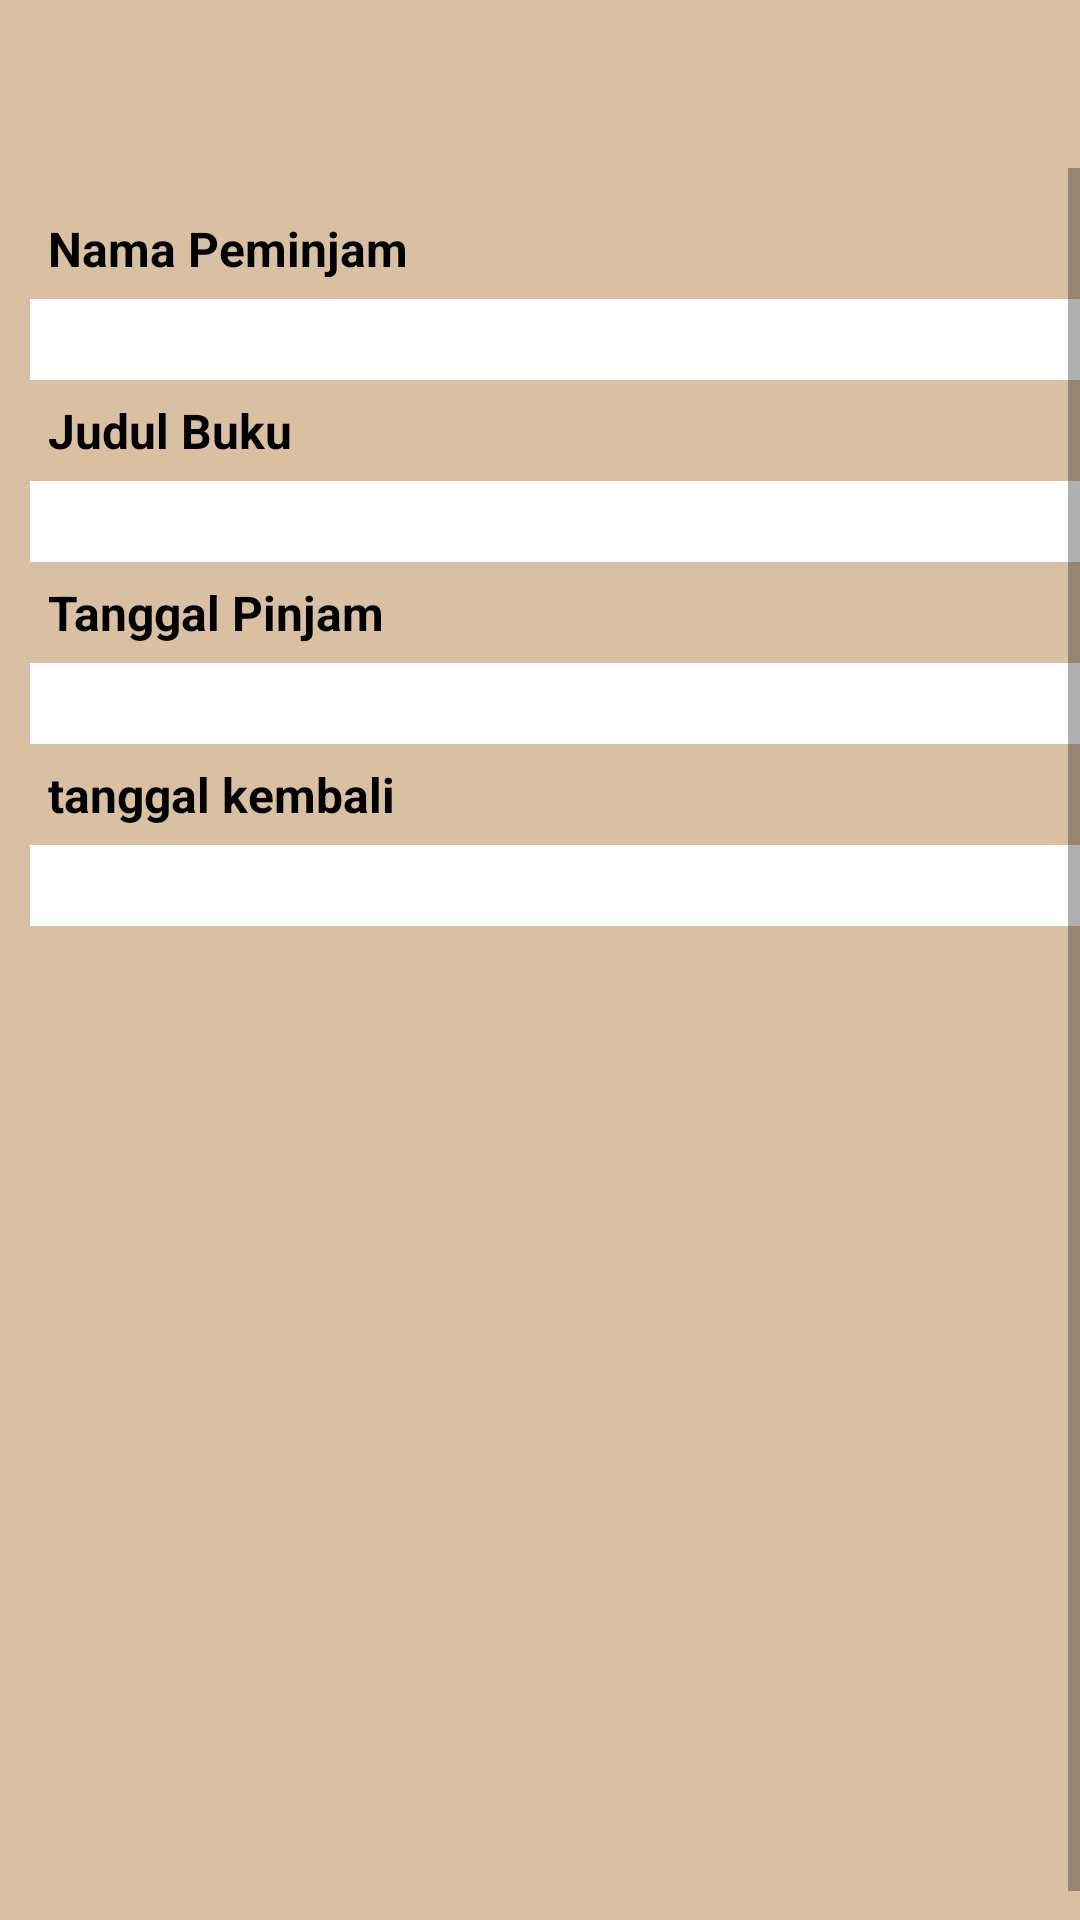

This screen was rendered from an Android layout file. Write that file and the resources it references.
<!-- AndroidManifest.xml: application theme Theme.Perpusapp -->
<!-- res/layout/activity_add.xml -->
<?xml version="1.0" encoding="utf-8"?>

<RelativeLayout xmlns:android="http://schemas.android.com/apk/res/android"
    xmlns:tools="http://schemas.android.com/tools"
    android:layout_width="match_parent"
    android:layout_height="match_parent"
    xmlns:app="http://schemas.android.com/apk/res-auto"
    android:orientation="vertical"
    android:background="#DAC0A3"
    tools:context=".MainActivity">
    <androidx.appcompat.widget.Toolbar
        android:id="@+id/toolbar"
        android:layout_width="match_parent"
        android:layout_height="wrap_content"/>
    <ScrollView
        android:layout_width="match_parent"
        android:layout_height="match_parent"
        android:fillViewport="true"
        android:layout_marginTop="?attr/actionBarSize"
        android:layout_alignTop="@id/toolbar">
        <LinearLayout
            android:layout_width="match_parent"
            android:layout_height="wrap_content"
            android:orientation="vertical"
            android:layout_margin="10dp">
            <EditText
                android:id="@+id/txID"
                android:layout_width="match_parent"
                android:layout_height="wrap_content"
                android:visibility="gone"/>
            <TextView
                android:layout_width="match_parent"
                android:layout_height="wrap_content"
                android:text="@string/nama_peminjam"
                android:textColor="@color/black"
                android:layout_margin="6dp"
                android:textStyle="bold"
                android:textSize="16sp"/>
            <EditText
                android:id="@+id/txNamaAnggota"
                android:layout_width="match_parent"
                android:layout_height="wrap_content"
                android:textSize="20dp"
                android:textColor="@color/black"
                android:background="#ffff"
                android:inputType="textCapSentences"/>
            <TextView
                android:layout_width="match_parent"
                android:layout_height="wrap_content"
                android:text="@string/judul_buku"
                android:textColor="@color/black"
                android:layout_margin="6dp"
                android:textStyle="bold"
                android:textSize="16sp"/>
            <EditText
                android:id="@+id/txJudul"
                android:layout_width="match_parent"
                android:layout_height="wrap_content"
                android:textColor="@color/black"
                android:textSize="20dp"
                android:background="#ffff"
                android:inputType="textCapSentences"/>
            <TextView
                android:layout_width="match_parent"
                android:layout_height="wrap_content"
                android:text="@string/tanggal_pinjam"
                android:textColor="@color/black"
                android:textStyle="bold"
                android:layout_margin="6dp"
                android:textSize="16sp"/>
            <EditText
                android:id="@+id/txPinjam"
                android:enabled="false"
                android:layout_width="match_parent"
                android:layout_height="wrap_content"
                android:textSize="20dp"
                android:textColor="@color/black"
                android:background="#ffff"/>
            <TextView
                android:layout_width="wrap_content"
                android:layout_height="wrap_content"
                android:text="@string/tanggal_kembali"
                android:textColor="@color/black"
                android:layout_margin="6dp"
                android:textSize="16sp"
                android:textStyle="bold"/>
            <EditText
                android:id="@+id/txKembali"
                android:focusable="false"
                android:layout_width="match_parent"
                android:layout_height="wrap_content"
                android:textSize="20dp"
                android:textColor="@color/black"
                android:background="#ffff"
                android:inputType="date"/>
            <TextView
                android:id="@+id/tvStatus"
                android:layout_width="wrap_content"
                android:layout_height="wrap_content"
                android:text="@string/status"
                android:textStyle="bold"
                android:textSize="16sp"
                android:visibility="gone"/>
            <EditText
                android:id="@+id/txStatus"
                android:layout_width="match_parent"
                android:layout_height="wrap_content"
                android:textColor="@color/black"
                android:focusable="false"
                android:visibility="gone"/>
        </LinearLayout>
    </ScrollView>
    <Button
        android:id="@+id/btnProses"
        android:layout_width="match_parent"
        android:layout_height="wrap_content"
        android:layout_margin="10dp"
        android:layout_alignParentBottom="true"
        android:text="@string/proses_pengembalian"
        style="@style/Widget.AppCompat.Button.Colored"
        android:visibility="gone"/>
</RelativeLayout>
<!-- resources referenced by this layout -->
<resources>
  <string name="judul_buku">Judul Buku</string>
  <string name="nama_peminjam">Nama Peminjam</string>
  <string name="proses_pengembalian">Proses Pengembalian</string>
  <string name="status">Status</string>
  <string name="tanggal_kembali">tanggal kembali</string>
  <string name="tanggal_pinjam">Tanggal Pinjam</string>
  <style name="Theme.Perpusapp" parent="Theme.MaterialComponents.DayNight.NoActionBar">
          
          <item name="colorPrimary">@color/purple_500</item>
          <item name="colorPrimaryVariant">@color/purple_700</item>
          <item name="colorOnPrimary">@color/white</item>
          
          <item name="colorSecondary">@color/teal_200</item>
          <item name="colorSecondaryVariant">@color/teal_700</item>
          <item name="colorOnSecondary">@color/black</item>
          
          <item name="android:statusBarColor">?attr/colorPrimaryVariant</item>
          
      </style>
  <!-- not gathered from this repository: default colours our renderer supplied (Android Studio template values) -->
  <color name="purple_500">#FF6200EE</color>
  <color name="purple_700">#FF3700B3</color>
  <color name="teal_200">#FF03DAC5</color>
  <color name="teal_700">#FF018786</color>
  <color name="black">#FF000000</color>
  <color name="white">#FFFFFFFF</color>
</resources>
